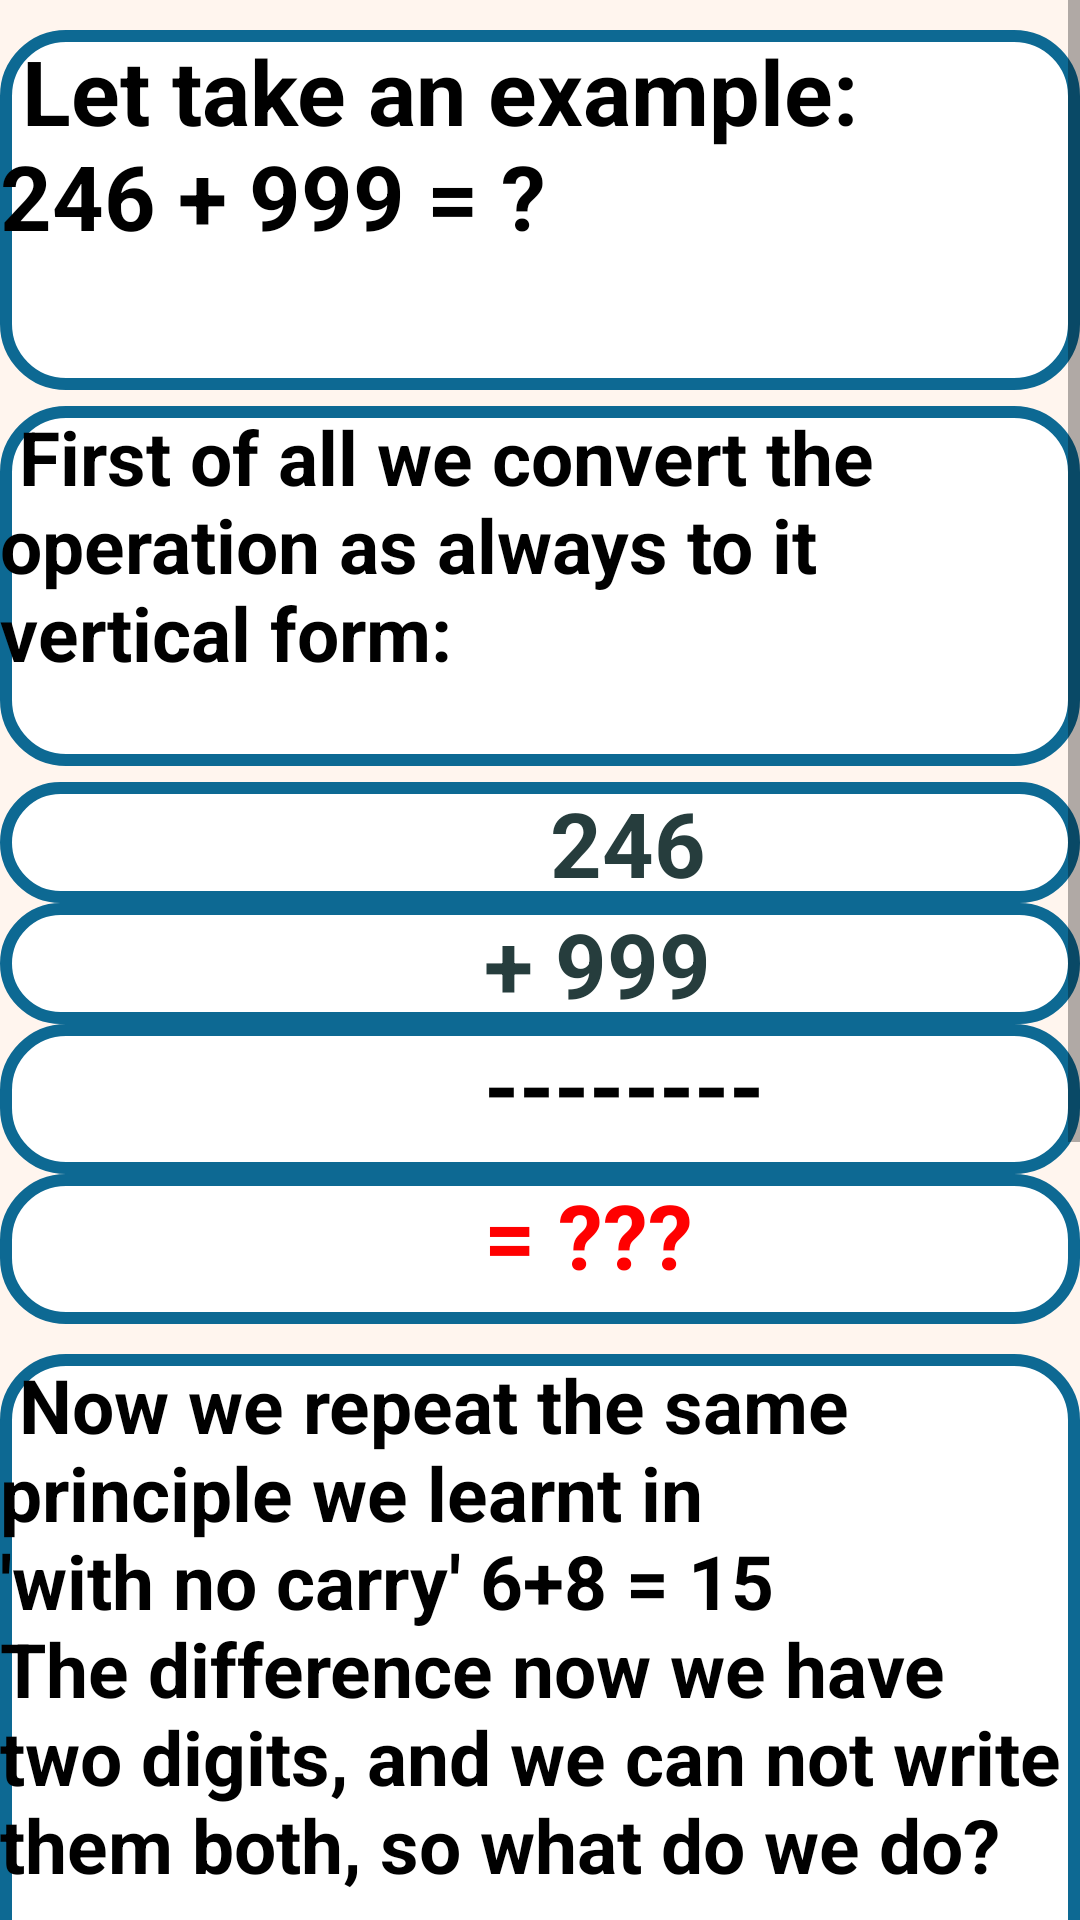

Produce the Android XML layout that renders to this screen, including the resource entries it uses.
<!-- AndroidManifest.xml: application theme Theme.BasicCalculus -->
<!-- res/layout/activity_carry.xml -->
<?xml version="1.0" encoding="utf-8"?>
<ScrollView xmlns:android="http://schemas.android.com/apk/res/android"
    xmlns:app="http://zschemas.android.com/apk/res-auto"
    android:layout_width="match_parent"
    android:layout_height="match_parent"
    android:background="#FFF5EE"
    >
    <LinearLayout
        android:layout_width="match_parent"
        android:layout_height="match_parent"
        android:orientation="vertical"
        android:layout_marginTop="10dp"
        >
        <TextView
            android:layout_width="match_parent"
            android:layout_height="120dp"
            android:background="@drawable/buttons"
            android:text=" Let take an example:
              246 + 999 = ? "
            android:textColor="@color/black"
            android:textSize="30sp"
            android:textStyle="bold" />
        <ImageView
            android:layout_gravity="center"
            android:layout_width="60dp"
            android:layout_height="50dp"
            android:layout_marginTop="-55dp"
            android:background="@drawable/vocal"
            android:id="@+id/start"
            />
        <TextView
            android:layout_width="wrap_content"
            android:layout_height="120dp"
            android:background="@drawable/buttons"
            android:text=" First of all we convert the operation as always to it vertical form:"
            android:textColor="@color/black"
            android:textSize="25sp"
            android:textStyle="bold"
            android:layout_marginTop="10dp"
            />
        <ImageView
            android:layout_gravity="center"
            android:layout_width="60dp"
            android:layout_height="50dp"
            android:layout_marginTop="-55dp"
            android:background="@drawable/vocal"
            android:id="@+id/first"/>
        <TextView
            android:layout_width="match_parent"
            android:layout_height="wrap_content"
            android:background="@drawable/buttons"
            android:text="
                        246"
            android:textColor="@color/DarkGoldenRod"
            android:textSize="30sp"
            android:textStyle="bold"
            android:layout_marginTop="10dp"
            />
        <TextView
            android:layout_width="match_parent"
            android:layout_height="wrap_content"
            android:background="@drawable/buttons"
            android:text="
                     + 999"
            android:textColor="@color/DarkGoldenRod"
            android:textSize="30sp"
            android:textStyle="bold" />
        <TextView
            android:layout_width="match_parent"
            android:layout_height="50sp"
            android:background="@drawable/buttons"
            android:text="
                     --------"
            android:textColor="@color/black"
            android:textSize="30sp"
            android:textStyle="bold" />
        <TextView
            android:layout_width="match_parent"
            android:layout_height="50sp"
            android:background="@drawable/buttons"
            android:text="
                     = ???"
            android:textColor="#FF0000"
            android:textSize="30sp"
            android:textStyle="bold" />
        <TextView
            android:layout_width="match_parent"
            android:layout_height="220dp"
            android:layout_marginTop="10dp"
            android:background="@drawable/buttons"
            android:text=" Now we repeat the same principle we learnt in 'with no carry'
6+8 = 15                           The difference now we have two digits,
and we can not write them both, so what do we do?"
            android:textColor="@color/black"
            android:textSize="25sp"
            android:textStyle="bold" />
        <ImageView
            android:layout_gravity="center"
            android:layout_width="60dp"
            android:layout_height="50dp"
            android:layout_marginTop="-55dp"
            android:background="@drawable/vocal"
            android:id="@+id/now"/>
        <TextView
            android:layout_width="match_parent"
            android:layout_height="160dp"
            android:background="@drawable/buttons"
            android:text=" the solution is we write the first digit and we carry
with as the seconde one:      write 5 and carry 1"
            android:textColor="@color/black"
            android:textSize="25sp"
            android:textStyle="bold"
            android:layout_marginTop="10dp"
            />
        <ImageView
            android:layout_gravity="center"
            android:layout_width="60dp"
            android:layout_height="50dp"
            android:layout_marginTop="-55dp"
            android:background="@drawable/vocal"
            android:id="@+id/solution"/>
        <TextView
            android:layout_width="match_parent"
            android:layout_height="wrap_content"
            android:background="@drawable/buttons"
            android:text="
                        246                 '1' as a carry"
            android:textColor="@color/DarkGoldenRod"
            android:textSize="30sp"
            android:textStyle="bold"
            android:layout_marginTop="10dp"
            />
        <TextView
            android:layout_width="match_parent"
            android:layout_height="wrap_content"
            android:background="@drawable/buttons"
            android:text="
                     + 999"
            android:textColor="@color/DarkGoldenRod"
            android:textSize="30sp"
            android:textStyle="bold" />
        <TextView
            android:layout_width="match_parent"
            android:layout_height="50sp"
            android:background="@drawable/buttons"
            android:text="
                     --------"
            android:textColor="@color/black"
            android:textSize="30sp"
            android:textStyle="bold" />
        <TextView
            android:layout_width="match_parent"
            android:layout_height="50sp"
            android:background="@drawable/buttons"
            android:text="
                     = ??5"
            android:textColor="#FF0000"
            android:textSize="30sp"
            android:textStyle="bold" />

    </LinearLayout>
</ScrollView>
<!-- resources referenced by this layout -->
<resources>
  <color name="DarkGoldenRod">#263D3D</color>
  <color name="black">#FF000000</color>
  <!-- drawable buttons (drawable) -->
  <?xml version="1.0" encoding="utf-8"?>
  <shape xmlns:android="http://schemas.android.com/apk/res/android">
  
      <stroke android:color="#0D6993" android:width="4dp"/>
      <corners android:radius="20dp" />
      <solid android:color="@color/white"/>
  
  
  </shape>
  <style name="Theme.BasicCalculus" parent="Theme.MaterialComponents.DayNight.NoActionBar">
          
          <item name="colorPrimary">@color/white</item>
          <item name="colorPrimaryVariant">@color/purple_700</item>
          <item name="colorOnPrimary">@color/white</item>
          
          <item name="colorSecondary">@color/teal_200</item>
          <item name="colorSecondaryVariant">@color/teal_700</item>
          <item name="colorOnSecondary">@color/black</item>
          
          <item name="android:statusBarColor">?attr/colorPrimaryVariant</item>
          
      </style>
  <color name="white">#FFFFFFFF</color>
  <color name="purple_700">#0B978A</color>
  <color name="teal_200">#FF03DAC5</color>
  <color name="teal_700">#FF018786</color>
</resources>
